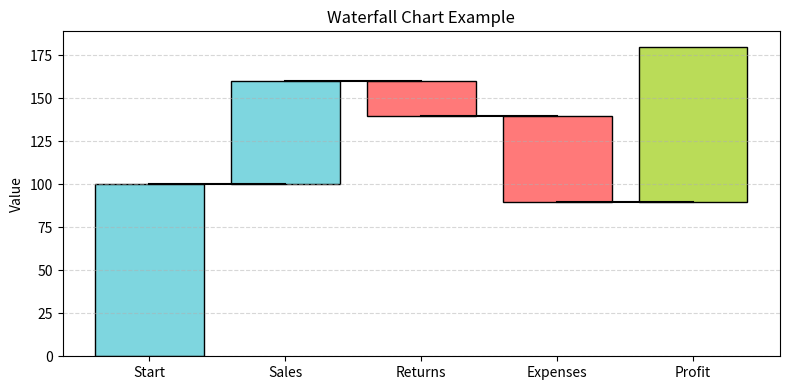

Python code for this plot:
import matplotlib.pyplot as plt
import numpy as np

# Example data: profit and loss components
labels = ['Start', 'Sales', 'Returns', 'Expenses', 'Profit']
values = [100, 60, -20, -50, 90]  # The last value is the final total

# Calculate cumulative values for the waterfall
cumulative = np.cumsum([0] + values[:-1])
bar_colors = ['#7ed6df' if v >= 0 else '#ff7979' for v in values[:-1]] + ['#badc58']

plt.figure(figsize=(8, 4))
for i in range(len(values)):
    plt.bar(labels[i], values[i], bottom=cumulative[i], color=bar_colors[i], edgecolor='black')

# Draw connecting lines
for i in range(1, len(values)):
    plt.plot([i-1, i], [cumulative[i], cumulative[i]], color='black')

plt.title('Waterfall Chart Example')
plt.ylabel('Value')
plt.grid(axis='y', linestyle='--', alpha=0.5)
plt.tight_layout()
plt.show() 